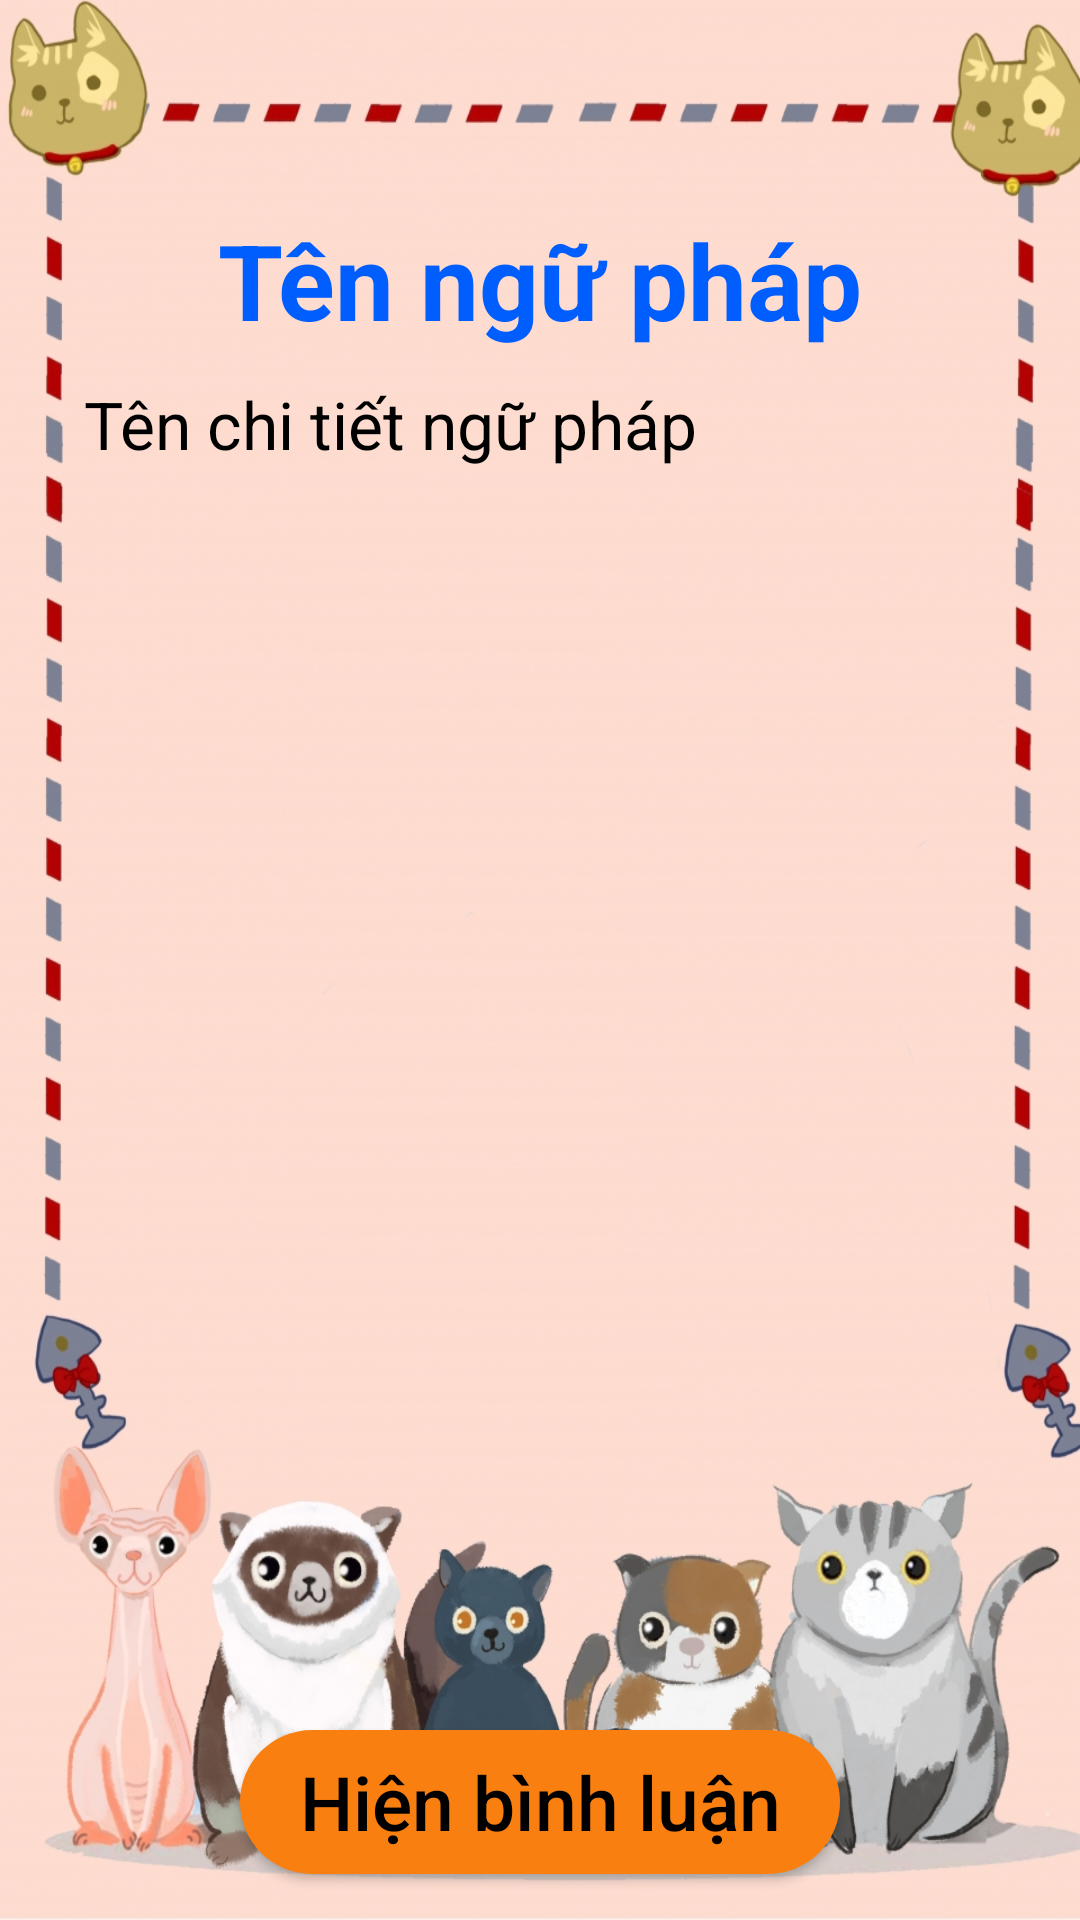

Write the Android layout XML for this screen, with the resource values it uses.
<!-- AndroidManifest.xml: application theme Theme.AppEnglish123 -->
<!-- res/layout/layout_view_detail.xml -->
<?xml version="1.0" encoding="utf-8"?>
<LinearLayout xmlns:android="http://schemas.android.com/apk/res/android"
    xmlns:app="http://schemas.android.com/apk/res-auto"
    xmlns:tools="http://schemas.android.com/tools"
    android:layout_width="match_parent"
    android:layout_height="match_parent"
    android:orientation="vertical"
    tools:context=".start.ViewDetailActivity">
    <LinearLayout
        android:layout_width="match_parent"
        android:layout_height="match_parent"
        android:orientation="vertical"
        android:background="@drawable/bg_cat_puzzle">
        <Button
            android:id="@+id/backHome"
            android:layout_width="50dp"
            android:layout_height="50dp"
            android:background="@drawable/back"
            android:layout_margin="10dp"
            android:layout_gravity="left"/>
        <TextView
            android:id="@+id/tvTenNguPhap"
            android:layout_width="match_parent"
            android:layout_height="wrap_content"
            android:gravity="center"
            android:text="Tên ngữ pháp"
            android:textColor="#005EFF"
            android:textSize="35dp"
            android:textStyle="bold"
            android:paddingLeft="20dp"
            android:paddingRight="20dp"/>
        <ScrollView
            android:id="@+id/scrollView"
            android:layout_width="match_parent"
            android:layout_height="440dp"
            android:layout_marginRight="28dp"
            android:layout_marginLeft="28dp"
            android:layout_marginTop="10dp">
            <LinearLayout
                android:layout_width="match_parent"
                android:layout_height="match_parent"
                android:orientation="vertical">
                <TextView
                    android:id="@+id/tvChiTietNguPhap"
                    android:layout_width="match_parent"
                    android:layout_height="wrap_content"
                    android:text="Tên chi tiết ngữ pháp"
                    android:textSize="22dp"
                    android:textColor="@color/black"/>
            </LinearLayout>
        </ScrollView>
        <Button
            android:id="@+id/btnShowComment"
            android:layout_width="match_parent"
            android:layout_height="wrap_content"
            android:text="Hiện bình luận"
            android:textColor="#000000"
            android:textSize="25dp"
            android:textAllCaps="false"
            android:layout_marginLeft="80dp"
            android:layout_marginRight="80dp"
            android:layout_marginTop="10dp"
            android:background="@drawable/type_button_login"
            android:backgroundTint="#FA7F11"/>
        <LinearLayout
            android:id="@+id/linearComment"
            android:layout_width="match_parent"
            android:layout_height="match_parent"
            android:orientation="vertical"
            android:layout_marginLeft="25dp"
            android:layout_marginRight="25dp"
            android:layout_marginBottom="200dp">
            <LinearLayout
                android:layout_width="match_parent"
                android:layout_height="wrap_content"
                android:orientation="horizontal">
                <TextView
                    android:id="@+id/editComment"
                    android:layout_width="match_parent"
                    android:layout_height="wrap_content"
                    android:background="@drawable/type_button_login"
                    android:backgroundTint="#ffffff"
                    android:text="Your comment..."
                    android:textSize="25dp"
                    android:textColor="#000000"/>
            </LinearLayout>
            <androidx.recyclerview.widget.RecyclerView
                android:id="@+id/recyclerComment"
                android:layout_width="match_parent"
                android:layout_height="wrap_content"/>
        </LinearLayout>

    </LinearLayout>
</LinearLayout>
<!-- resources referenced by this layout -->
<resources>
  <!-- drawable bg_cat_puzzle: jpg bitmap (drawable, 548131 bytes) -->
  <!-- drawable type_button_login (drawable) -->
  <?xml version="1.0" encoding="utf-8"?>
  <shape xmlns:android="http://schemas.android.com/apk/res/android">
  
      <corners android:radius="30dp"/>
      <solid android:color="#ff0033"/>
  </shape>
  <style name="Theme.AppEnglish123" parent="Theme.AppCompat.Light.NoActionBar">
          
          <item name="colorPrimary">@color/purple_500</item>
          <item name="colorPrimaryVariant">@color/purple_700</item>
          <item name="colorOnPrimary">@color/white</item>
          
          <item name="colorSecondary">@color/teal_200</item>
          <item name="colorSecondaryVariant">@color/teal_700</item>
          <item name="colorOnSecondary">@color/black</item>
          
          <item name="android:statusBarColor" tools:targetApi="l">?attr/colorPrimaryVariant</item>
          
      </style>
  <!-- not gathered from this repository: default colours our renderer supplied (Android Studio template values) -->
  <color name="purple_500">#FF6200EE</color>
  <color name="purple_700">#FF3700B3</color>
  <color name="teal_200">#FF03DAC5</color>
  <color name="teal_700">#FF018786</color>
  <color name="black">#FF000000</color>
  <color name="white">#FFFFFFFF</color>
</resources>
